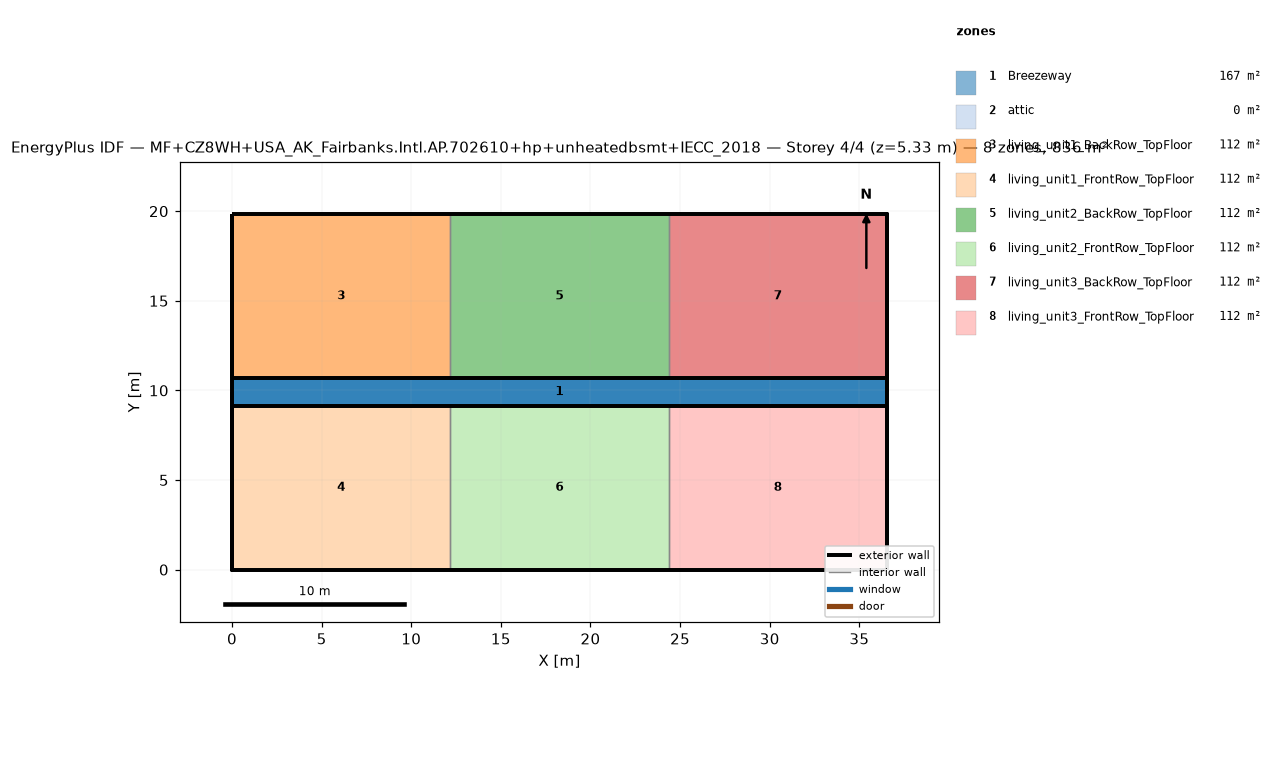
=== STOREY PLAN SPEC (per zone: floor XY polygon, exterior-wall plan segments, windows/doors) ===
zone 1: Breezeway  (167.0 m²)
  floor: (36.54, 9.16) (0.00, 9.16) (0.00, 10.68) (36.54, 10.68)
  floor: (36.54, 9.16) (0.00, 9.16) (0.00, 10.68) (36.54, 10.68)
  floor: (36.54, 9.16) (0.00, 9.16) (0.00, 10.68) (36.54, 10.68)
zone 2: attic  (0.0 m²)
  exterior wall: (36.54, 0.00) – (36.54, 19.84) – (36.54, 9.92)  [29.8 m]
  exterior wall: (0.00, 19.84) – (0.00, 0.00) – (0.00, 9.92)  [29.8 m]
zone 3: living_unit1_BackRow_TopFloor  (111.5 m²)
  floor: (12.18, 10.68) (0.00, 10.68) (0.00, 19.84) (12.18, 19.84)
  exterior wall: (12.18, 19.84) – (0.00, 19.84)  [12.2 m]
  exterior wall: (0.00, 19.84) – (0.00, 10.68)  [9.2 m]
  exterior wall: (0.00, 10.68) – (12.18, 10.68)  [12.2 m]
  interior walls: 1
zone 4: living_unit1_FrontRow_TopFloor  (111.5 m²)
  floor: (12.18, 0.00) (0.00, 0.00) (0.00, 9.16) (12.18, 9.16)
  exterior wall: (0.00, 0.00) – (12.18, 0.00)  [12.2 m]
  exterior wall: (0.00, 9.16) – (0.00, 0.00)  [9.2 m]
  exterior wall: (12.18, 9.16) – (0.00, 9.16)  [12.2 m]
  interior walls: 1
zone 5: living_unit2_BackRow_TopFloor  (111.5 m²)
  floor: (24.36, 10.68) (12.18, 10.68) (12.18, 19.84) (24.36, 19.84)
  exterior wall: (12.18, 10.68) – (24.36, 10.68)  [12.2 m]
  exterior wall: (24.36, 19.84) – (12.18, 19.84)  [12.2 m]
  interior walls: 2
zone 6: living_unit2_FrontRow_TopFloor  (111.5 m²)
  floor: (24.36, 0.00) (12.18, 0.00) (12.18, 9.16) (24.36, 9.16)
  exterior wall: (12.18, 0.00) – (24.36, 0.00)  [12.2 m]
  exterior wall: (24.36, 9.16) – (12.18, 9.16)  [12.2 m]
  interior walls: 2
zone 7: living_unit3_BackRow_TopFloor  (111.5 m²)
  floor: (36.54, 10.68) (24.36, 10.68) (24.36, 19.84) (36.54, 19.84)
  exterior wall: (36.54, 10.68) – (36.54, 19.84)  [9.2 m]
  exterior wall: (36.54, 19.84) – (24.36, 19.84)  [12.2 m]
  exterior wall: (24.36, 10.68) – (36.54, 10.68)  [12.2 m]
  interior walls: 1
zone 8: living_unit3_FrontRow_TopFloor  (111.5 m²)
  floor: (36.54, 0.00) (24.36, 0.00) (24.36, 9.16) (36.54, 9.16)
  exterior wall: (24.36, 0.00) – (36.54, 0.00)  [12.2 m]
  exterior wall: (36.54, 0.00) – (36.54, 9.16)  [9.2 m]
  exterior wall: (36.54, 9.16) – (24.36, 9.16)  [12.2 m]
  interior walls: 1

=== DERIVED (storey summary) ===
Building: MF+CZ8WH+USA_AK_Fairbanks.Intl.AP.702610+hp+unheatedbsmt+IECC_2018
Storey: 4 of 4  (floor level z = 5.33 m)
Storey gross floor area: 836.2 m²
Zones on this storey: 8
  - Breezeway: floor 167.0 m²
  - attic: floor 0.0 m²; exterior wall 59.5 m (81.9 m²); WWR 0.0%
  - living_unit1_BackRow_TopFloor: floor 111.5 m²; exterior wall 33.5 m (86.9 m²); WWR 0.0%
  - living_unit1_FrontRow_TopFloor: floor 111.5 m²; exterior wall 33.5 m (86.9 m²); WWR 0.0%
  - living_unit2_BackRow_TopFloor: floor 111.5 m²; exterior wall 24.4 m (63.1 m²); WWR 0.0%
  - living_unit2_FrontRow_TopFloor: floor 111.5 m²; exterior wall 24.4 m (63.1 m²); WWR 0.0%
  - living_unit3_BackRow_TopFloor: floor 111.5 m²; exterior wall 33.5 m (86.9 m²); WWR 0.0%
  - living_unit3_FrontRow_TopFloor: floor 111.5 m²; exterior wall 33.5 m (86.9 m²); WWR 0.0%
Zone adjacency (shared interzone walls):
  - living_unit1_BackRow_TopFloor ↔ living_unit2_BackRow_TopFloor
  - living_unit1_FrontRow_TopFloor ↔ living_unit2_FrontRow_TopFloor
  - living_unit2_BackRow_TopFloor ↔ living_unit3_BackRow_TopFloor
  - living_unit2_FrontRow_TopFloor ↔ living_unit3_FrontRow_TopFloor